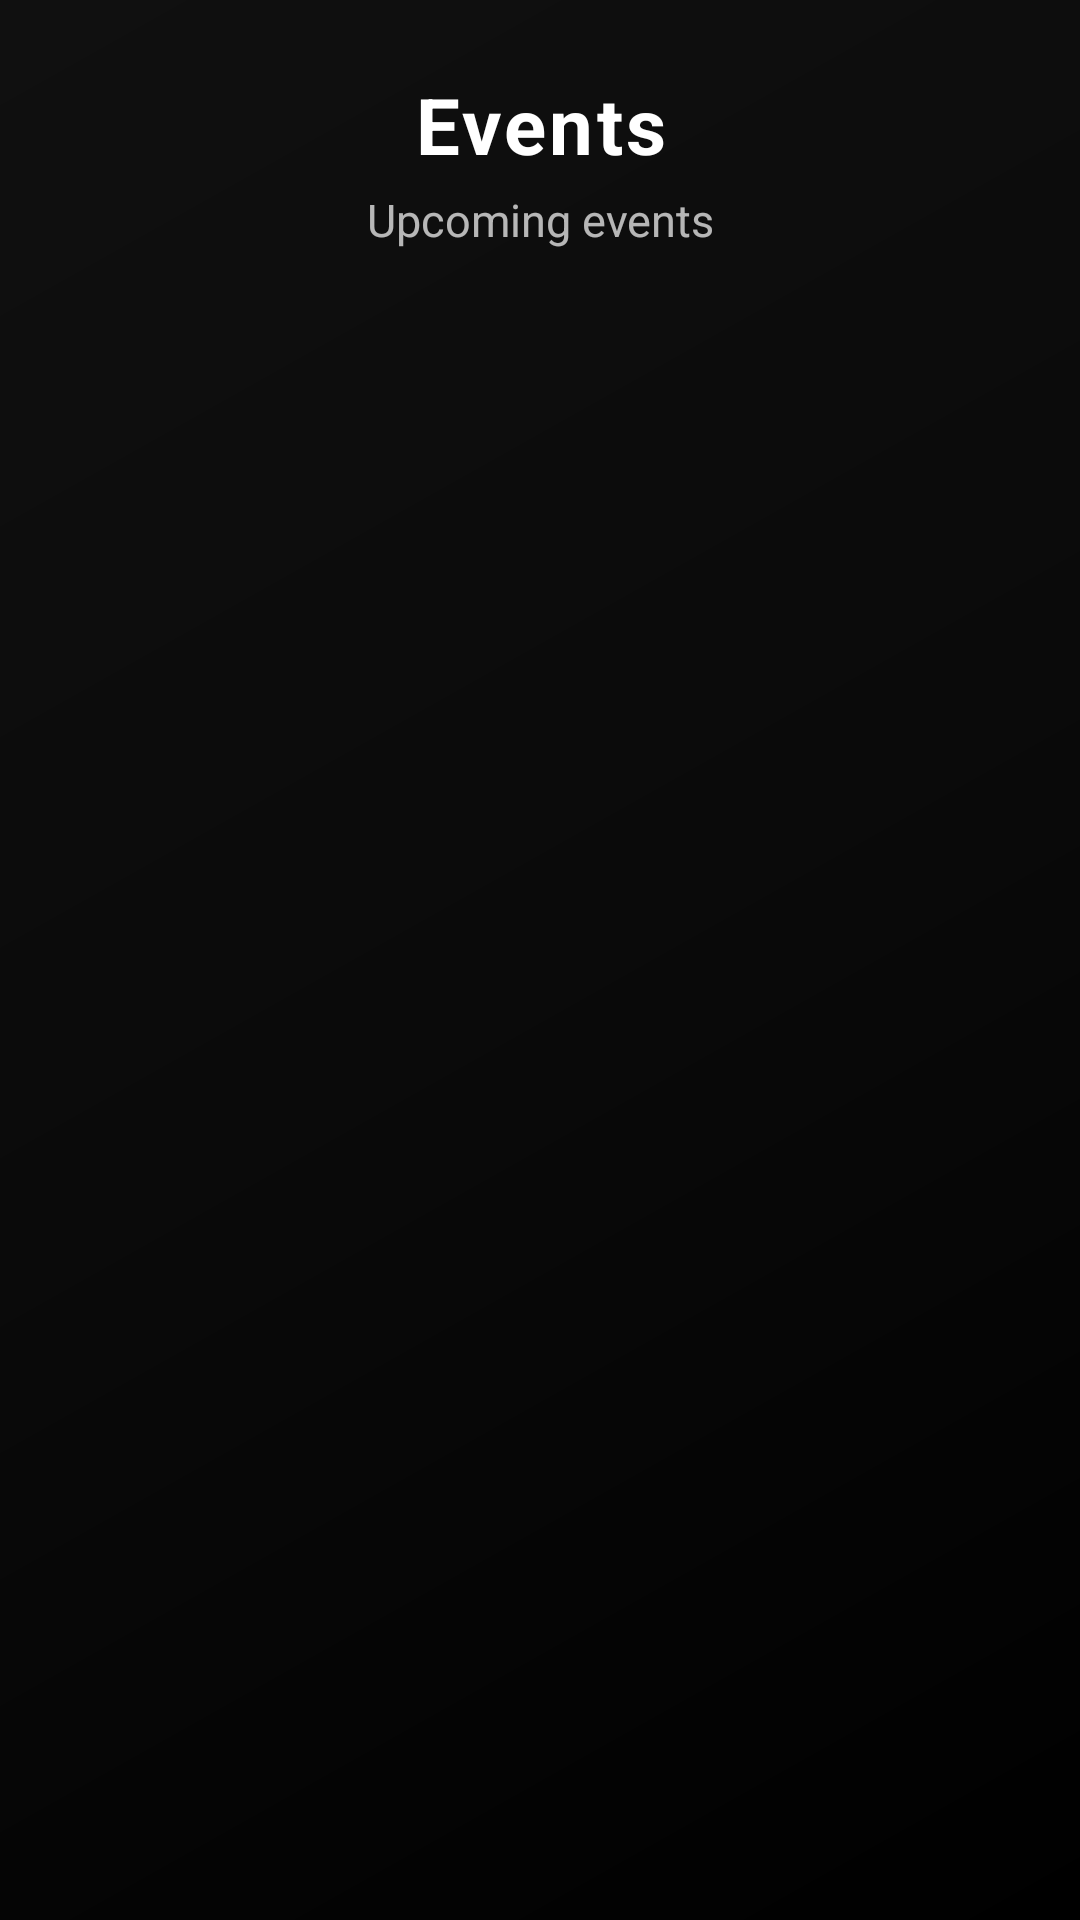

Produce the Android XML layout that renders to this screen, including the resource entries it uses.
<!-- AndroidManifest.xml: application theme Theme.HackTrophy -->
<!-- res/layout/upcoming_events.xml -->
<androidx.coordinatorlayout.widget.CoordinatorLayout
    xmlns:android="http://schemas.android.com/apk/res/android"
    xmlns:app="http://schemas.android.com/apk/res-auto"
    android:layout_width="match_parent"
    android:layout_height="match_parent"
    android:background="@drawable/bg">

    <com.google.android.material.appbar.AppBarLayout
        android:layout_width="match_parent"
        android:layout_height="wrap_content"
        android:background="@android:color/transparent"
        android:elevation="0dp"
        app:elevation="0dp"
        android:theme="@style/ThemeOverlay.MaterialComponents.Dark.ActionBar">

        <com.google.android.material.appbar.CollapsingToolbarLayout
            android:layout_width="match_parent"
            android:layout_height="wrap_content"
            android:background="@android:color/transparent"
            app:layout_scrollFlags="scroll|exitUntilCollapsed"
            app:contentScrim="@android:color/transparent"
            app:statusBarScrim="@android:color/transparent">

            <LinearLayout
                android:layout_width="match_parent"
                android:layout_height="wrap_content"
                android:orientation="vertical"
                android:paddingTop="24dp"
                android:paddingBottom="16dp"
                android:paddingHorizontal="16dp"
                android:background="@android:color/transparent"
                app:layout_collapseMode="parallax">

                <TextView
                    android:id="@+id/textViewTitle"
                    android:layout_width="match_parent"
                    android:layout_height="wrap_content"
                    android:text="@string/ctftime_events_title"
                    android:textSize="26sp"
                    android:textStyle="bold"
                    android:textColor="@color/primary_text"
                    android:gravity="center"
                    android:letterSpacing="0.04"/>

                <TextView
                    android:layout_width="match_parent"
                    android:layout_height="wrap_content"
                    android:text="@string/ctftime_events_sub"
                    android:textSize="15sp"
                    android:textColor="@color/secondary_text"
                    android:gravity="center"
                    android:layout_marginTop="4dp"/>

            </LinearLayout>

        </com.google.android.material.appbar.CollapsingToolbarLayout>

    </com.google.android.material.appbar.AppBarLayout>

    <androidx.core.widget.NestedScrollView
        android:layout_width="match_parent"
        android:layout_height="match_parent"
        android:background="@android:color/transparent"
        android:fillViewport="true"
        app:layout_behavior="@string/appbar_scrolling_view_behavior">

        <LinearLayout
            android:layout_width="match_parent"
            android:layout_height="wrap_content"
            android:orientation="vertical"
            android:background="@android:color/transparent">

            <androidx.recyclerview.widget.RecyclerView
                android:id="@+id/recyclerUpcomingEvents"
                android:layout_width="match_parent"
                android:layout_height="wrap_content"
                android:clipToPadding="false"
                android:paddingTop="8dp"
                android:paddingBottom="100dp"
                android:background="@android:color/transparent"
                android:nestedScrollingEnabled="false"/>

        </LinearLayout>

    </androidx.core.widget.NestedScrollView>

</androidx.coordinatorlayout.widget.CoordinatorLayout>
<!-- resources referenced by this layout -->
<resources>
  <color name="primary_text">#FFFFFF</color>
  <color name="secondary_text">#B3FFFFFF</color>
  <!-- drawable bg (drawable) -->
  <?xml version="1.0" encoding="utf-8"?>
  <layer-list xmlns:android="http://schemas.android.com/apk/res/android">
  
      
      <item>
          <shape android:shape="rectangle">
              <gradient
                  android:type="linear"
                  android:angle="135"
                  android:startColor="#000000"
                  android:centerColor="#0a0a0a"
                  android:endColor="#101010" />
          </shape>
      </item>
  </layer-list>
  <string name="ctftime_events_sub">Upcoming events</string>
  <string name="ctftime_events_title">Events</string>
  <style name="Theme.HackTrophy" parent="Base.Theme.HackTrophy" />
  <style name="Base.Theme.HackTrophy" parent="Theme.Material3.DayNight.NoActionBar">
          
          
          <item name="android:statusBarColor">@android:color/transparent</item>
          <item name="android:windowLightStatusBar">true</item> 
  
      </style>
</resources>
